Dataset: Intro2GPU_FinalProject (GitHub, jhuan121/Intro2GPU_FinalProject). Classes: abdominal, non-abdominal.

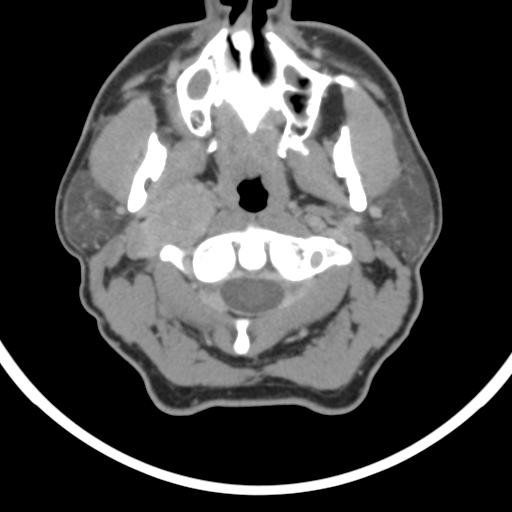
Label: non-abdominal

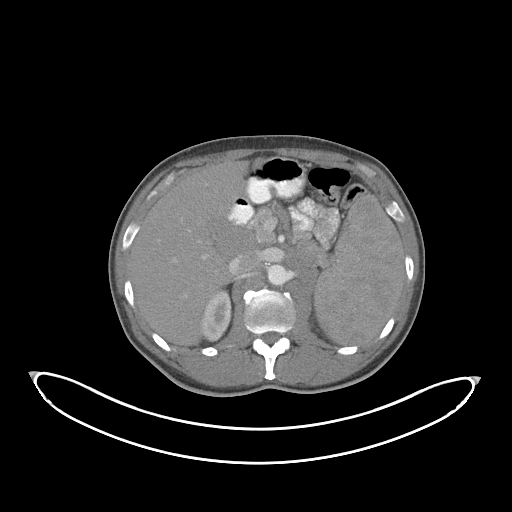
Label: abdominal

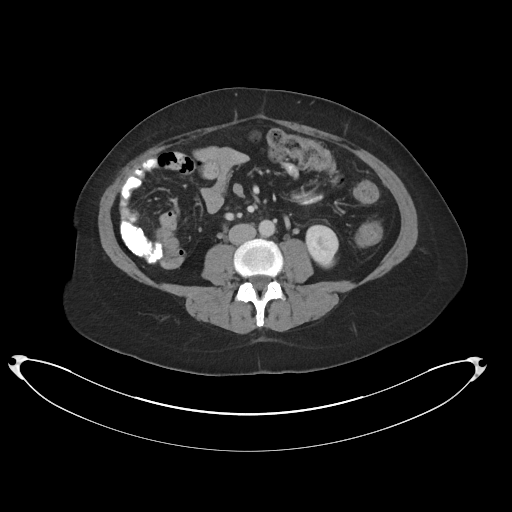
Label: abdominal

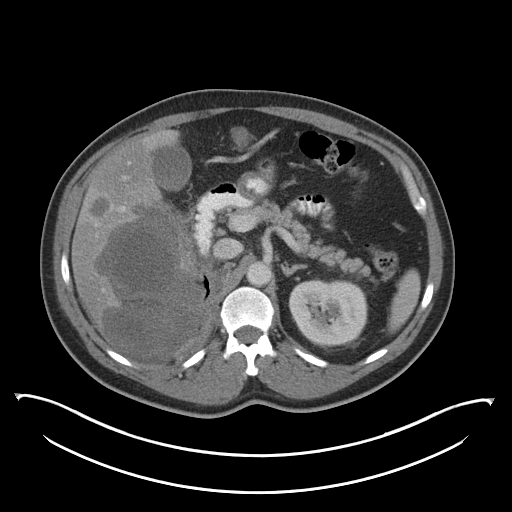
Label: abdominal

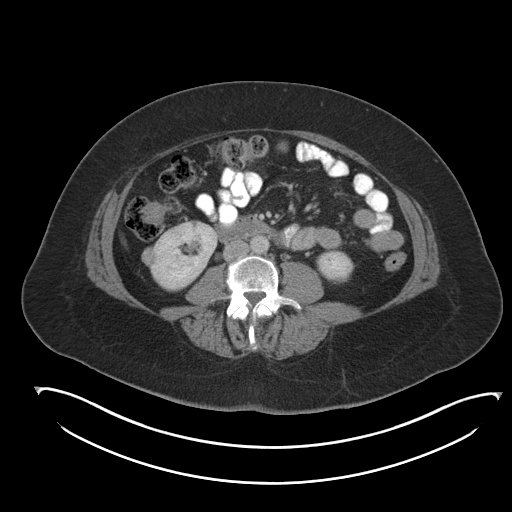
Label: non-abdominal

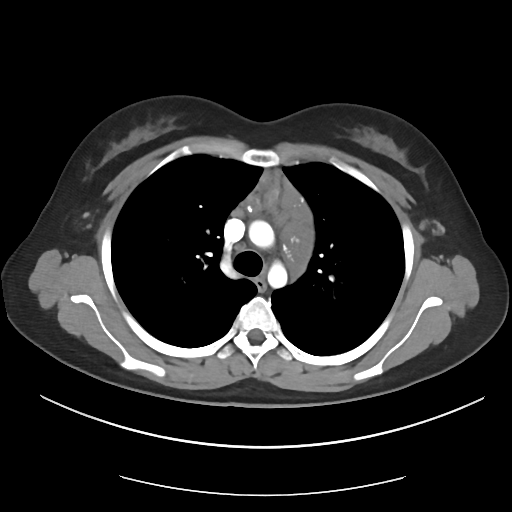
Label: non-abdominal
